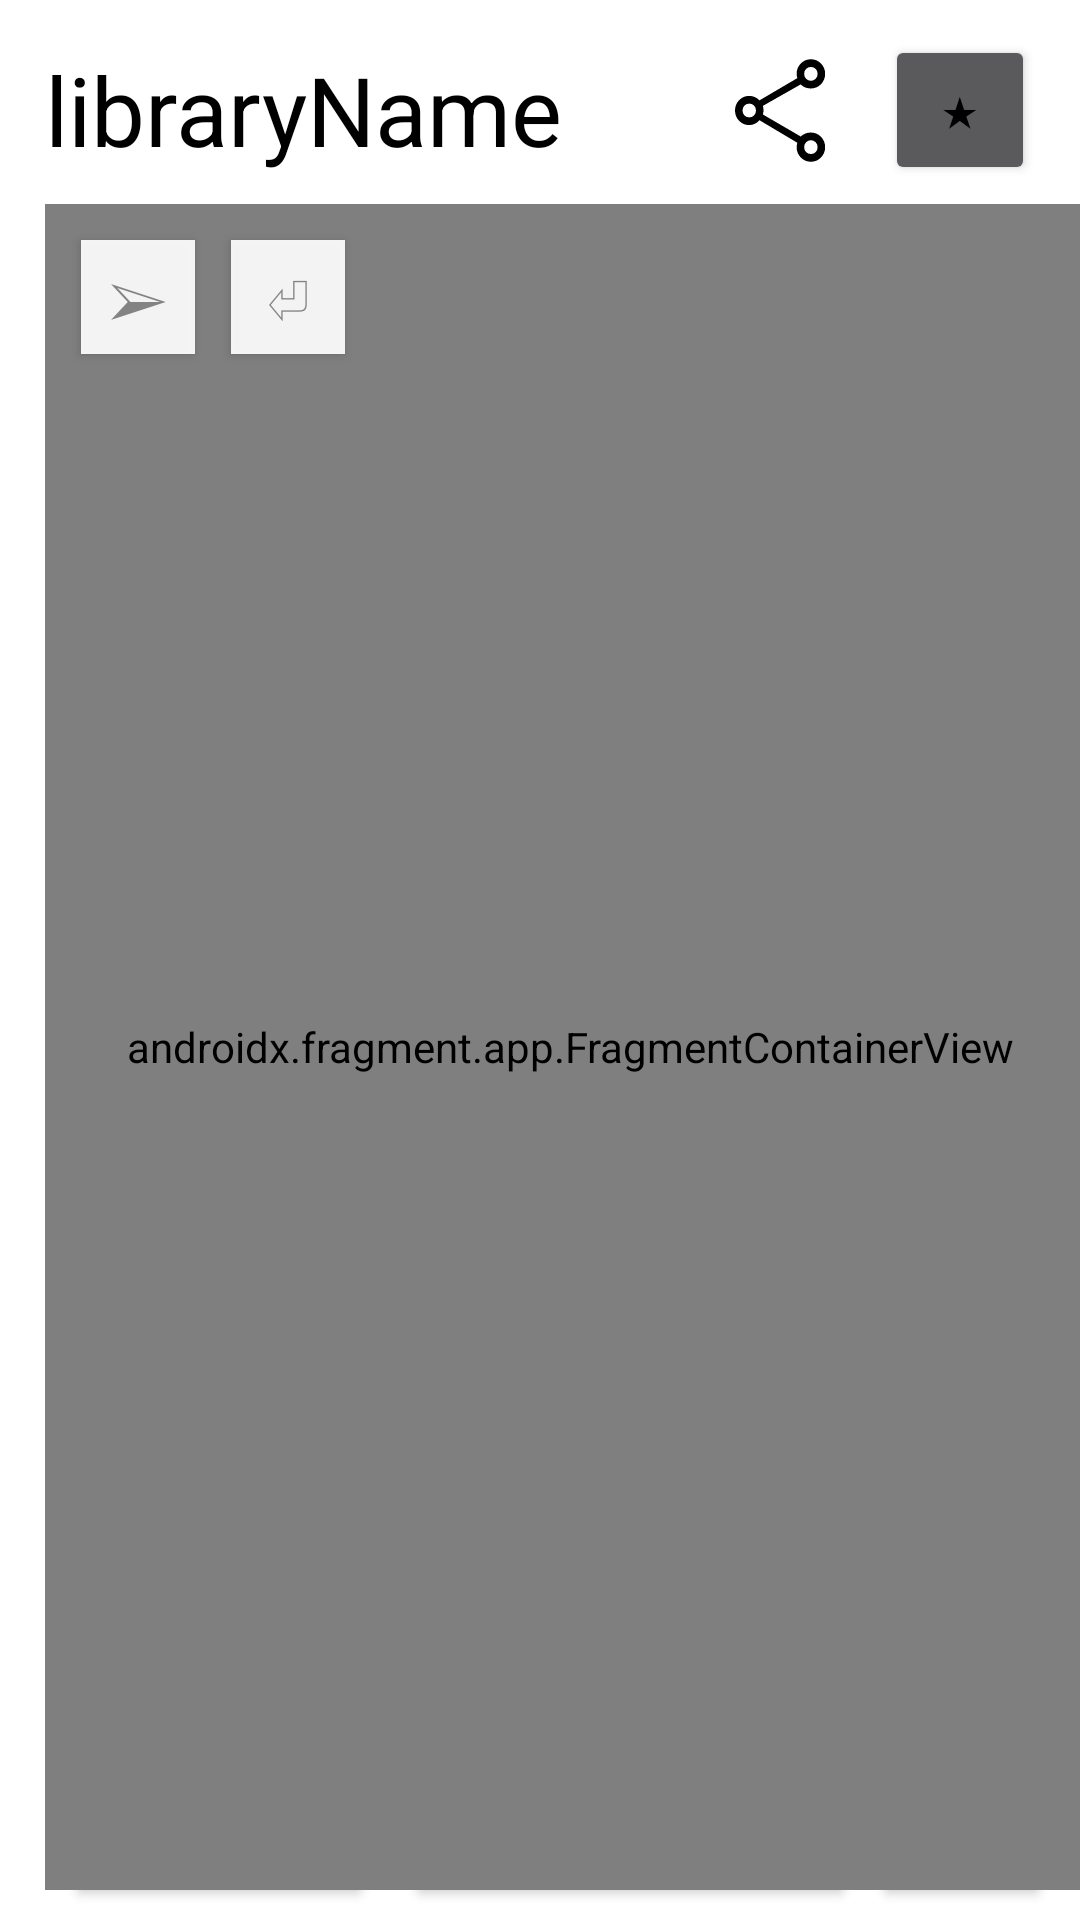

Produce the Android XML layout that renders to this screen, including the resource entries it uses.
<!-- AndroidManifest.xml: application theme AppThemeLight -->
<!-- res/layout/activity_library_info_horizontal.xml -->
<?xml version="1.0" encoding="utf-8"?>
<androidx.constraintlayout.widget.ConstraintLayout xmlns:android="http://schemas.android.com/apk/res/android"
    xmlns:app="http://schemas.android.com/apk/res-auto"
    xmlns:tools="http://schemas.android.com/tools"
    android:layout_width="match_parent"
    android:layout_height="match_parent"
    tools:context=".LibraryInfo">

    <include
        android:id="@+id/include2"
        layout="@layout/bottom_layout_horizontal"/>

    <ListView
        android:id="@+id/listBooks"
        android:layout_width="0dp"
        android:layout_height="0dp"
        android:layout_marginStart="15dp"
        android:layout_marginEnd="15dp"
        android:layout_marginBottom="45dp"
        app:layout_constraintBottom_toBottomOf="@+id/include2"
        app:layout_constraintEnd_toEndOf="@+id/include2"
        app:layout_constraintHorizontal_bias="0.25"
        app:layout_constraintStart_toEndOf="@+id/map"
        app:layout_constraintTop_toBottomOf="@+id/imageView5" />

    <TextView
        android:id="@+id/libraryName"
        android:layout_width="300dp"
        android:layout_height="wrap_content"
        android:layout_marginStart="15dp"
        android:layout_marginTop="15dp"
        android:text="libraryName"
        android:textSize="32dp"
        app:layout_constraintStart_toStartOf="parent"
        app:layout_constraintTop_toTopOf="parent" />

    <Button
        android:id="@+id/favoriteButton"
        android:layout_width="50dp"
        android:layout_height="50dp"
        android:layout_marginEnd="15dp"
        android:text="★"
        app:layout_constraintBottom_toBottomOf="@+id/libraryName"
        app:layout_constraintEnd_toEndOf="@+id/include2"
        app:layout_constraintTop_toTopOf="@+id/libraryName" />

    <Button
        android:id="@+id/inButton"
        android:layout_width="120dp"
        android:layout_height="wrap_content"
        android:text="@string/checkin"
        app:layout_constraintEnd_toEndOf="@+id/include2"
        app:layout_constraintStart_toEndOf="@+id/imageView5"
        app:layout_constraintTop_toTopOf="@+id/imageView5" />

    <Button
        android:id="@+id/outButton"
        android:layout_width="120dp"
        android:layout_height="wrap_content"
        android:text="@string/checkout"
        app:layout_constraintBottom_toBottomOf="@+id/imageView5"
        app:layout_constraintEnd_toEndOf="parent"
        app:layout_constraintStart_toEndOf="@+id/imageView5" />

    <ImageView
        android:id="@+id/imageView5"
        android:layout_width="190dp"
        android:layout_height="114dp"
        android:layout_marginStart="15dp"
        app:layout_constraintStart_toEndOf="@+id/map"
        app:layout_constraintTop_toTopOf="@+id/map"
        app:srcCompat="@drawable/free_library_example" />

    <androidx.fragment.app.FragmentContainerView
        android:id="@+id/map"
        android:name="com.google.android.gms.maps.SupportMapFragment"
        android:layout_width="350dp"
        android:layout_height="0dp"
        android:layout_marginTop="10dp"
        android:layout_marginBottom="10dp"
        app:layout_constraintBottom_toBottomOf="parent"
        app:layout_constraintStart_toStartOf="@+id/libraryName"
        app:layout_constraintTop_toBottomOf="@+id/libraryName" />

    <Button
        android:id="@+id/centerButton"
        android:layout_width="38dp"
        android:layout_height="38dp"
        android:layout_below="@id/listBooks"
        android:layout_centerHorizontal="true"
        android:layout_marginStart="12dp"
        android:layout_marginTop="12dp"
        android:background="#EBFFFFFF"
        android:text="⏎"
        android:textColor="#838383"
        android:textSize="20sp"
        app:layout_constraintStart_toEndOf="@+id/routeButton"
        app:layout_constraintTop_toTopOf="@+id/map" />

    <Button
        android:id="@+id/routeButton"
        android:layout_width="38dp"
        android:layout_height="38dp"
        android:layout_below="@id/listBooks"
        android:layout_centerHorizontal="true"
        android:layout_marginStart="12dp"
        android:layout_marginTop="12dp"
        android:background="#EBFFFFFF"
        android:text="➢"
        android:textColor="#838383"
        android:textSize="20sp"
        app:layout_constraintStart_toStartOf="@+id/map"
        app:layout_constraintTop_toTopOf="@+id/map" />


    <ImageButton
        android:id="@+id/share"
        android:layout_width="40dp"
        android:layout_height="41dp"
        android:layout_marginEnd="15dp"
        android:background="@color/white"
        android:scaleType="fitXY"
        app:layout_constraintBottom_toBottomOf="@+id/favoriteButton"
        app:layout_constraintEnd_toStartOf="@+id/favoriteButton"
        app:layout_constraintTop_toTopOf="@+id/favoriteButton"
        app:srcCompat="@drawable/share" />

</androidx.constraintlayout.widget.ConstraintLayout>
<!-- res/layout/bottom_layout_horizontal.xml (included above) -->
<?xml version="1.0" encoding="utf-8"?>
<androidx.constraintlayout.widget.ConstraintLayout xmlns:android="http://schemas.android.com/apk/res/android"
    xmlns:app="http://schemas.android.com/apk/res-auto"
    xmlns:tools="http://schemas.android.com/tools"
    android:layout_width="match_parent"
    android:layout_height="match_parent">

    <LinearLayout
        android:id="@+id/buttonLayout"
        android:layout_width="wrap_content"
        android:layout_height="wrap_content"
        android:layout_marginEnd="10dp"
        android:orientation="horizontal"
        app:layout_constraintBottom_toBottomOf="parent"
        app:layout_constraintEnd_toEndOf="parent">

        <Button
            android:id="@+id/mapMenu"
            android:layout_width="103dp"
            android:layout_height="39dp"
            android:layout_marginEnd="5dp"
            android:layout_marginBottom="5dp"
            android:text="@string/map" />

        <Button
            android:id="@+id/searchMenu"
            android:layout_width="150dp"
            android:layout_height="39dp"
            android:layout_marginStart="5dp"
            android:layout_marginBottom="5dp"
            android:text="@string/search" />

        <Button
            android:id="@+id/themeButton"
            android:layout_width="60dp"
            android:layout_height="39dp"
            android:layout_marginStart="5dp"
            android:layout_marginBottom="5dp"
            android:text="☼" />

    </LinearLayout>

</androidx.constraintlayout.widget.ConstraintLayout>
<!-- resources referenced by this layout -->
<resources>
  <color name="white">#FFFFFFFF</color>
  <!-- drawable free_library_example: jpg bitmap (drawable, 163186 bytes) -->
  <!-- drawable share (drawable) -->
  <vector xmlns:android="http://schemas.android.com/apk/res/android"
      android:width="48dp"
      android:height="48dp"
      android:viewportWidth="960"
      android:viewportHeight="960">
    <path
        android:fillColor="#FF000000"
        android:pathData="M727,880q-47.5,0 -80.75,-33.35Q613,813.31 613,765.67q0,-6.67 1.5,-16.31T619,732L316,556q-15,17 -37,27.5T234,594q-47.5,0 -80.75,-33.25T120,480q0,-47.5 33.25,-80.75T234,366q23,0 44,9t38,26l303,-174q-3,-7.07 -4.5,-15.91Q613,202.25 613,194q0,-47.5 33.25,-80.75T727,80q47.5,0 80.75,33.25T841,194q0,47.5 -33.25,80.75T727,308q-23.35,0 -44.68,-7.5T646,276L343,444q2,8 3.5,18.5t1.5,17.74q0,7.24 -1.5,15Q345,503 343,511l303,172q15,-14 35,-22.5t46,-8.5q47.5,0 80.75,33.25T841,766q0,47.5 -33.25,80.75T727,880ZM727.03,248Q750,248 765.5,232.47q15.5,-15.53 15.5,-38.5T765.47,155.5q-15.53,-15.5 -38.5,-15.5T688.5,155.53q-15.5,15.53 -15.5,38.5t15.53,38.47q15.53,15.5 38.5,15.5ZM234.03,534Q257,534 272.5,518.46q15.5,-15.53 15.5,-38.5T272.46,441.5q-15.53,-15.5 -38.5,-15.5T195.5,441.53q-15.5,15.53 -15.5,38.5t15.53,38.47q15.53,15.5 38.5,15.5ZM727.03,820Q750,820 765.5,804.46q15.5,-15.53 15.5,-38.5T765.47,727.5q-15.53,-15.5 -38.5,-15.5T688.5,727.54q-15.5,15.53 -15.5,38.5t15.53,38.47q15.53,15.5 38.5,15.5ZM727,194ZM234,480ZM727,766Z"/>
  </vector>
  <string name="checkin">Check-In</string>
  <string name="checkout">Check-Out</string>
  <string name="map">Map</string>
  <string name="search">Books</string>
  <style name="AppThemeLight" parent="Theme.AppCompat.NoActionBar">
          <item name="android:windowBackground">@android:color/white</item>
          <item name="android:textColor">@android:color/black</item>
          <item name="android:textColorPrimary">@android:color/black</item>
          <item name="android:textColorSecondary">@android:color/black</item>
          <item name="android:checkboxStyle">@style/CheckBoxLightStyle</item>
      </style>
  <style name="CheckBoxLightStyle" parent="Widget.AppCompat.CompoundButton.CheckBox">
          <item name="android:textColor">@android:color/black</item>
      </style>
</resources>
